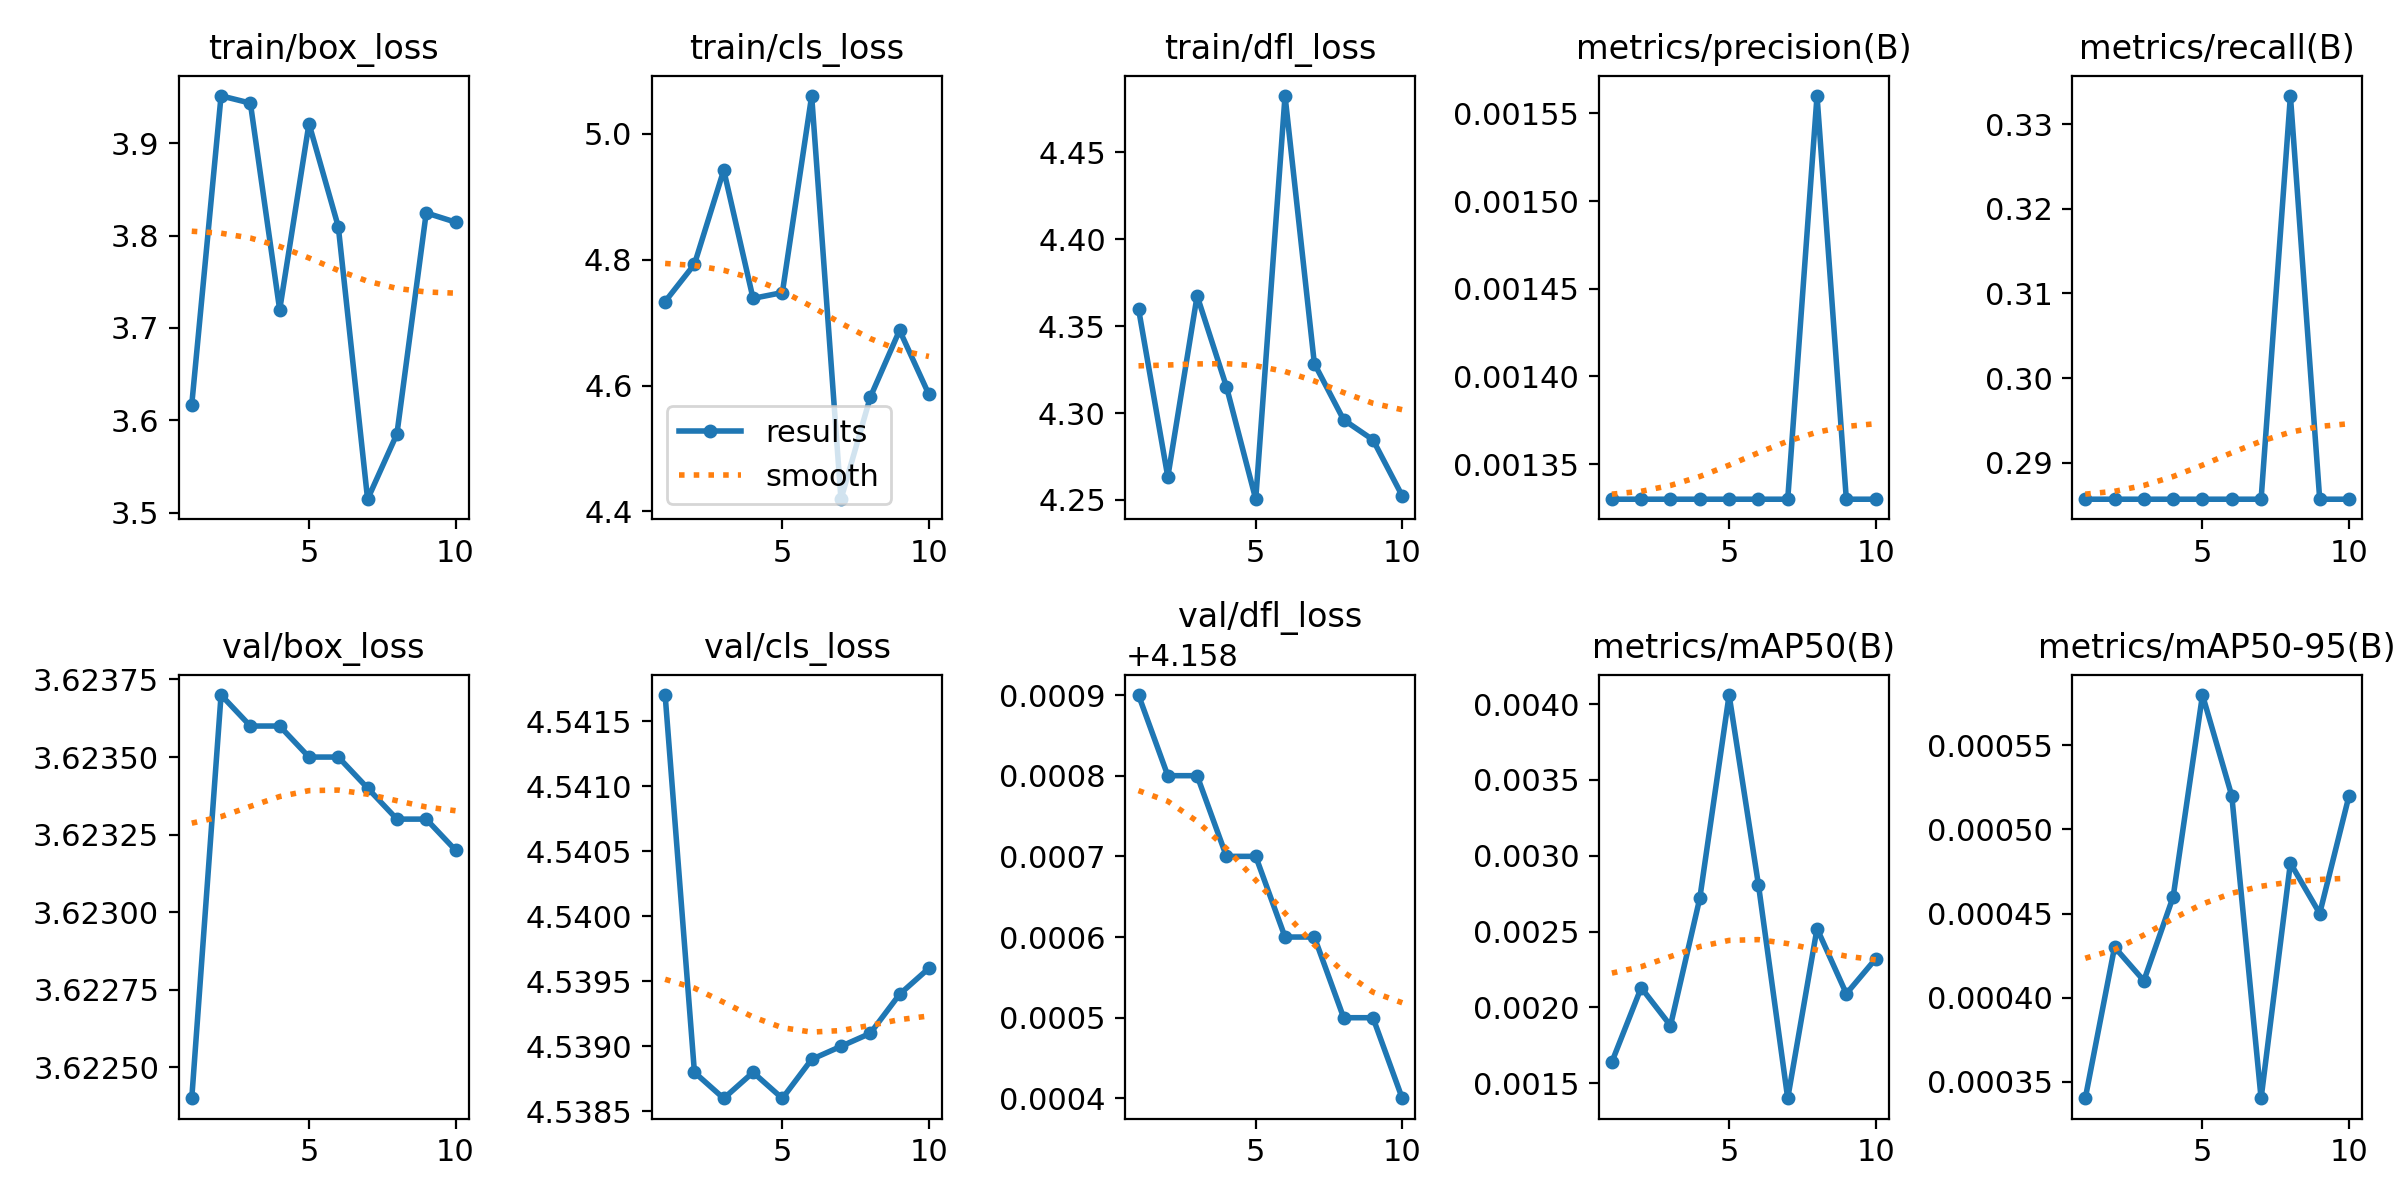

Data behind this chart, as committed beside it:
epoch, train/box_loss, train/cls_loss, train/dfl_loss, metrics/precision(B), metrics/recall(B), metrics/mAP50(B), metrics/mAP50-95(B), val/box_loss, val/cls_loss, val/dfl_loss, lr/pg0, lr/pg1, lr/pg2
1, 3.617, 4.733, 4.36, 0.00133, 0.2857, 0.00164, 0.00034, 3.622, 4.542, 4.159, 0, 0, 0
2, 3.951, 4.793, 4.263, 0.00133, 0.2857, 0.00213, 0.00043, 3.624, 4.539, 4.159, 1.802e-05, 1.802e-05, 1.802e-05
3, 3.943, 4.942, 4.367, 0.00133, 0.2857, 0.00188, 0.00041, 3.624, 4.539, 4.159, 3.208e-05, 3.208e-05, 3.208e-05
4, 3.72, 4.738, 4.315, 0.00133, 0.2857, 0.00272, 0.00046, 3.624, 4.539, 4.159, 4.218e-05, 4.218e-05, 4.218e-05
5, 3.921, 4.748, 4.25, 0.00133, 0.2857, 0.00406, 0.00058, 3.623, 4.539, 4.159, 4.832e-05, 4.832e-05, 4.832e-05
6, 3.81, 5.06, 4.483, 0.00133, 0.2857, 0.00281, 0.00052, 3.623, 4.539, 4.159, 5.05e-05, 5.05e-05, 5.05e-05
7, 3.514, 4.419, 4.329, 0.00133, 0.2857, 0.0014, 0.00034, 3.623, 4.539, 4.159, 4.872e-05, 4.872e-05, 4.872e-05
8, 3.585, 4.581, 4.296, 0.00156, 0.3333, 0.00252, 0.00048, 3.623, 4.539, 4.159, 4.298e-05, 4.298e-05, 4.298e-05
9, 3.825, 4.688, 4.285, 0.00133, 0.2857, 0.00209, 0.00045, 3.623, 4.539, 4.159, 3.328e-05, 3.328e-05, 3.328e-05
10, 3.815, 4.586, 4.252, 0.00133, 0.2857, 0.00232, 0.00052, 3.623, 4.54, 4.158, 1.962e-05, 1.962e-05, 1.962e-05
